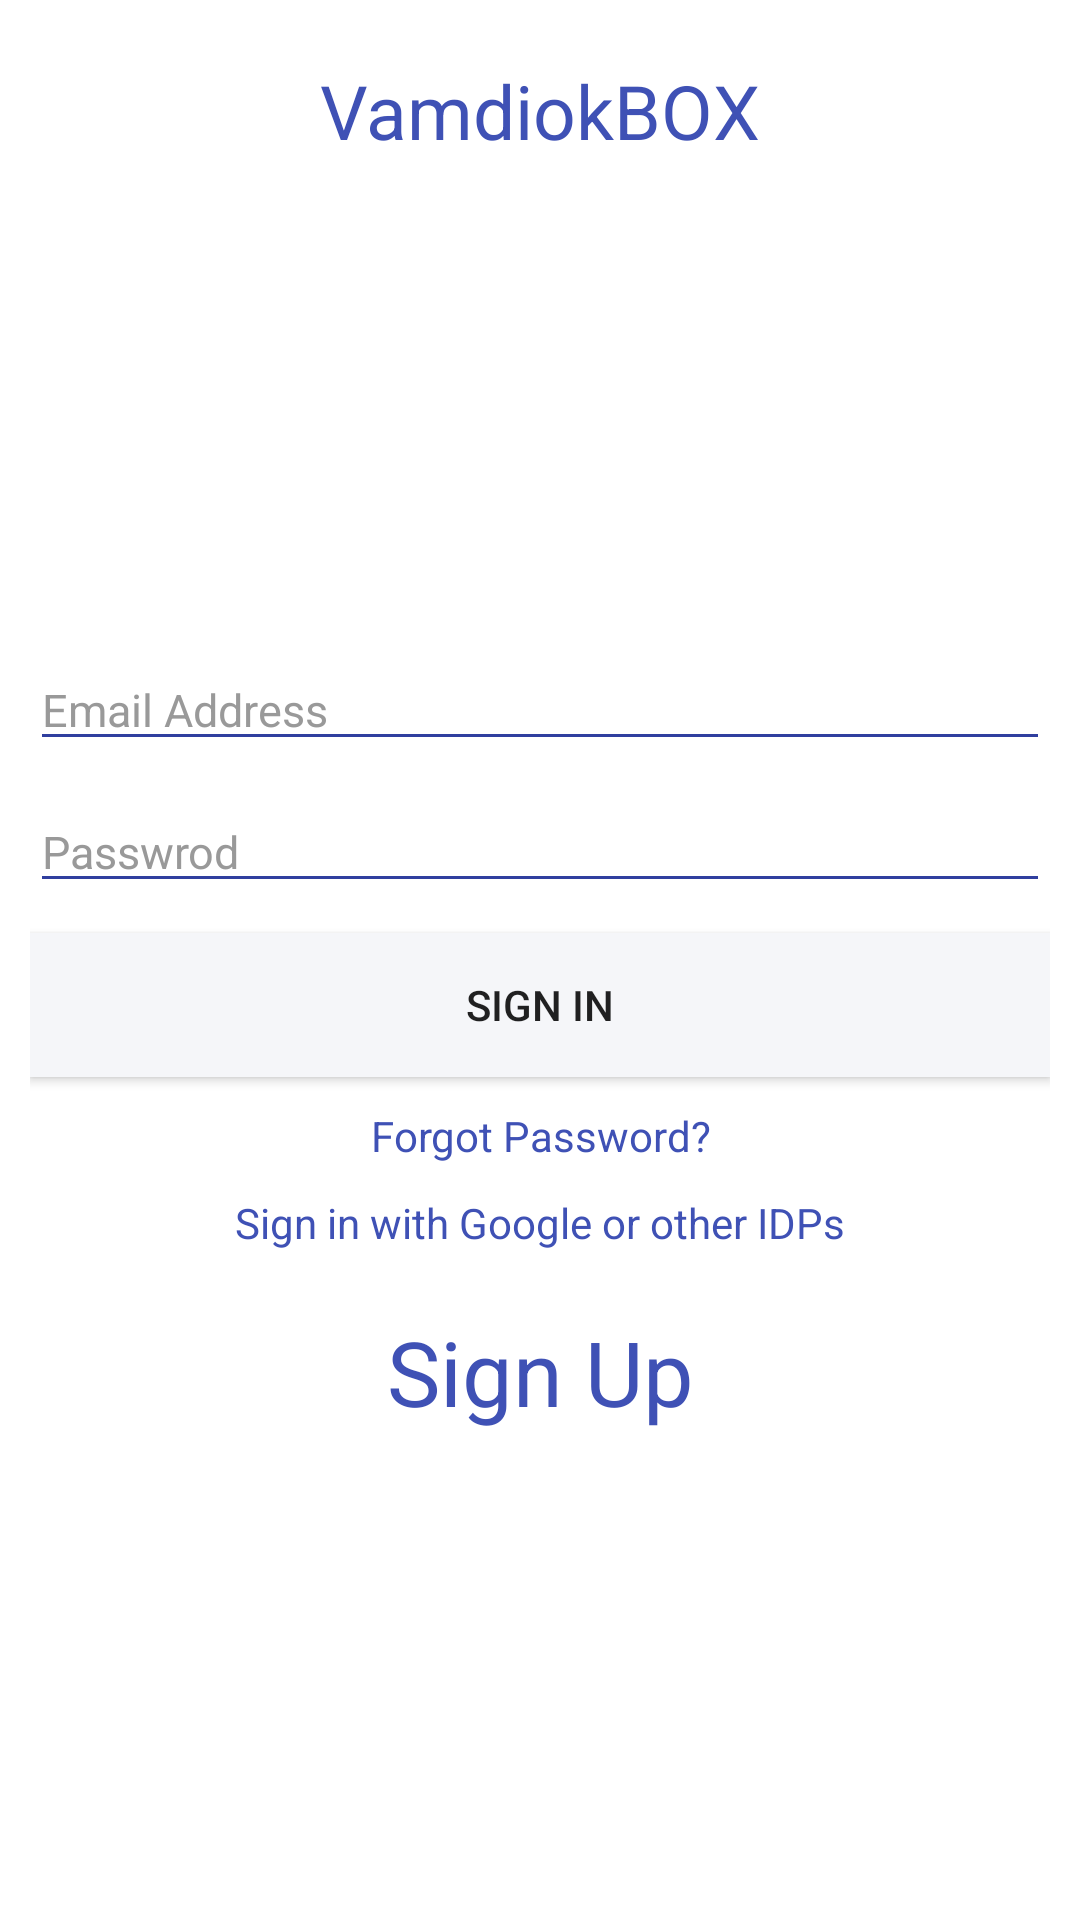

Here is an Android app screen rendered from its layout file. Give the layout XML and the strings, colors and styles it references.
<!-- AndroidManifest.xml: application theme AppTheme.NoActionBar -->
<!-- res/layout/activity_login.xml -->
<?xml version="1.0" encoding="utf-8"?>
<RelativeLayout
    xmlns:android="http://schemas.android.com/apk/res/android"
    android:layout_width="match_parent"
    android:layout_height="match_parent"
    android:background="@color/white">

    <TextView
        android:layout_width="wrap_content"
        android:layout_height="wrap_content"
        android:layout_marginTop="20dp"
        android:textAppearance="?android:attr/textAppearanceMedium"
        android:text="VamdiokBOX"
        android:textColor="@color/colorPrimary"
        android:textSize="25sp"
        android:id="@+id/textView3"
        android:layout_centerHorizontal="true" />



    <RelativeLayout
        android:layout_width="match_parent"
        android:layout_height="match_parent"
        android:layout_below="@+id/textView3"
        android:padding="10dp"
        android:gravity="center">

        <EditText
            android:id="@+id/editTextLoginUSerName"
            android:layout_width="match_parent"
            android:layout_height="wrap_content"
            android:hint="Email Address"
            android:backgroundTint="@color/colorPrimaryDark"
            android:inputType="textEmailAddress"
            android:textColor="@color/black"
            android:textColorHint="#999999"
            android:textSize="15dp" />

        <EditText
            android:id="@+id/editTextLoginPassword"
            android:layout_width="match_parent"
            android:layout_height="wrap_content"
            android:ems="10"
            android:layout_below="@id/editTextLoginUSerName"
            android:hint="Passwrod"
            android:backgroundTint="@color/colorPrimaryDark"
            android:layout_marginTop="10dp"
            android:inputType="textPassword"
            android:textColor="@color/black"
            android:textColorHint="#999999"
            android:textSize="15dp" />

        <Button
            android:layout_width="match_parent"
            android:layout_height="wrap_content"
            android:text="Sign In"
            android:layout_marginTop="10dp"
            android:id="@+id/bt_signin"
            android:gravity="center"
            android:background="@color/graycolor"
            android:layout_below="@+id/editTextLoginPassword"/>

        <TextView
            android:layout_width="match_parent"
            android:layout_height="wrap_content"
            android:id="@+id/tv_fprgot_password"
            android:layout_below="@+id/bt_signin"
            android:layout_marginTop="10dp"
            android:text="Forgot Password?"
            android:gravity="center_horizontal"
            android:textColor="@color/colorPrimary"/>

        <TextView
            android:layout_width="match_parent"
            android:layout_height="wrap_content"
            android:id="@+id/tv_google_signin"
            android:layout_below="@+id/tv_fprgot_password"
            android:layout_marginTop="10dp"
            android:text="Sign in with Google or other IDPs"
            android:gravity="center_horizontal"
            android:textColor="@color/colorPrimary"/>

        <TextView
            android:layout_width="match_parent"
            android:layout_height="wrap_content"
            android:text="Sign Up"
            android:layout_marginTop="20dp"
            android:id="@+id/tv_signup"
            android:gravity="center"
            android:textSize="30dp"
            android:textColor="@color/colorPrimary"
            android:layout_alignLeft="@+id/editTextLoginUSerName"
            android:layout_alignStart="@+id/editTextLoginUSerName"
            android:layout_alignRight="@+id/editTextLoginUSerName"
            android:layout_alignEnd="@+id/editTextLoginUSerName"
            android:layout_below="@+id/tv_google_signin"/>


        <ProgressBar
            android:id="@+id/progressBar"
            android:layout_width="match_parent"
            android:layout_height="30dp"
            android:layout_gravity="center_horizontal"
            android:layout_marginBottom="20dp"
            android:visibility="gone"/>

    </RelativeLayout>





</RelativeLayout>
<!-- resources referenced by this layout -->
<resources>
  <color name="black">#000000</color>
  <color name="colorPrimary">#3F51B5</color>
  <color name="colorPrimaryDark">#303F9F</color>
  <color name="graycolor">#f5f6f9</color>
  <color name="white">#ffffff</color>
  <style name="AppTheme.NoActionBar">
          <item name="windowActionBar">false</item>
          <item name="windowNoTitle">true</item>
      </style>
</resources>
